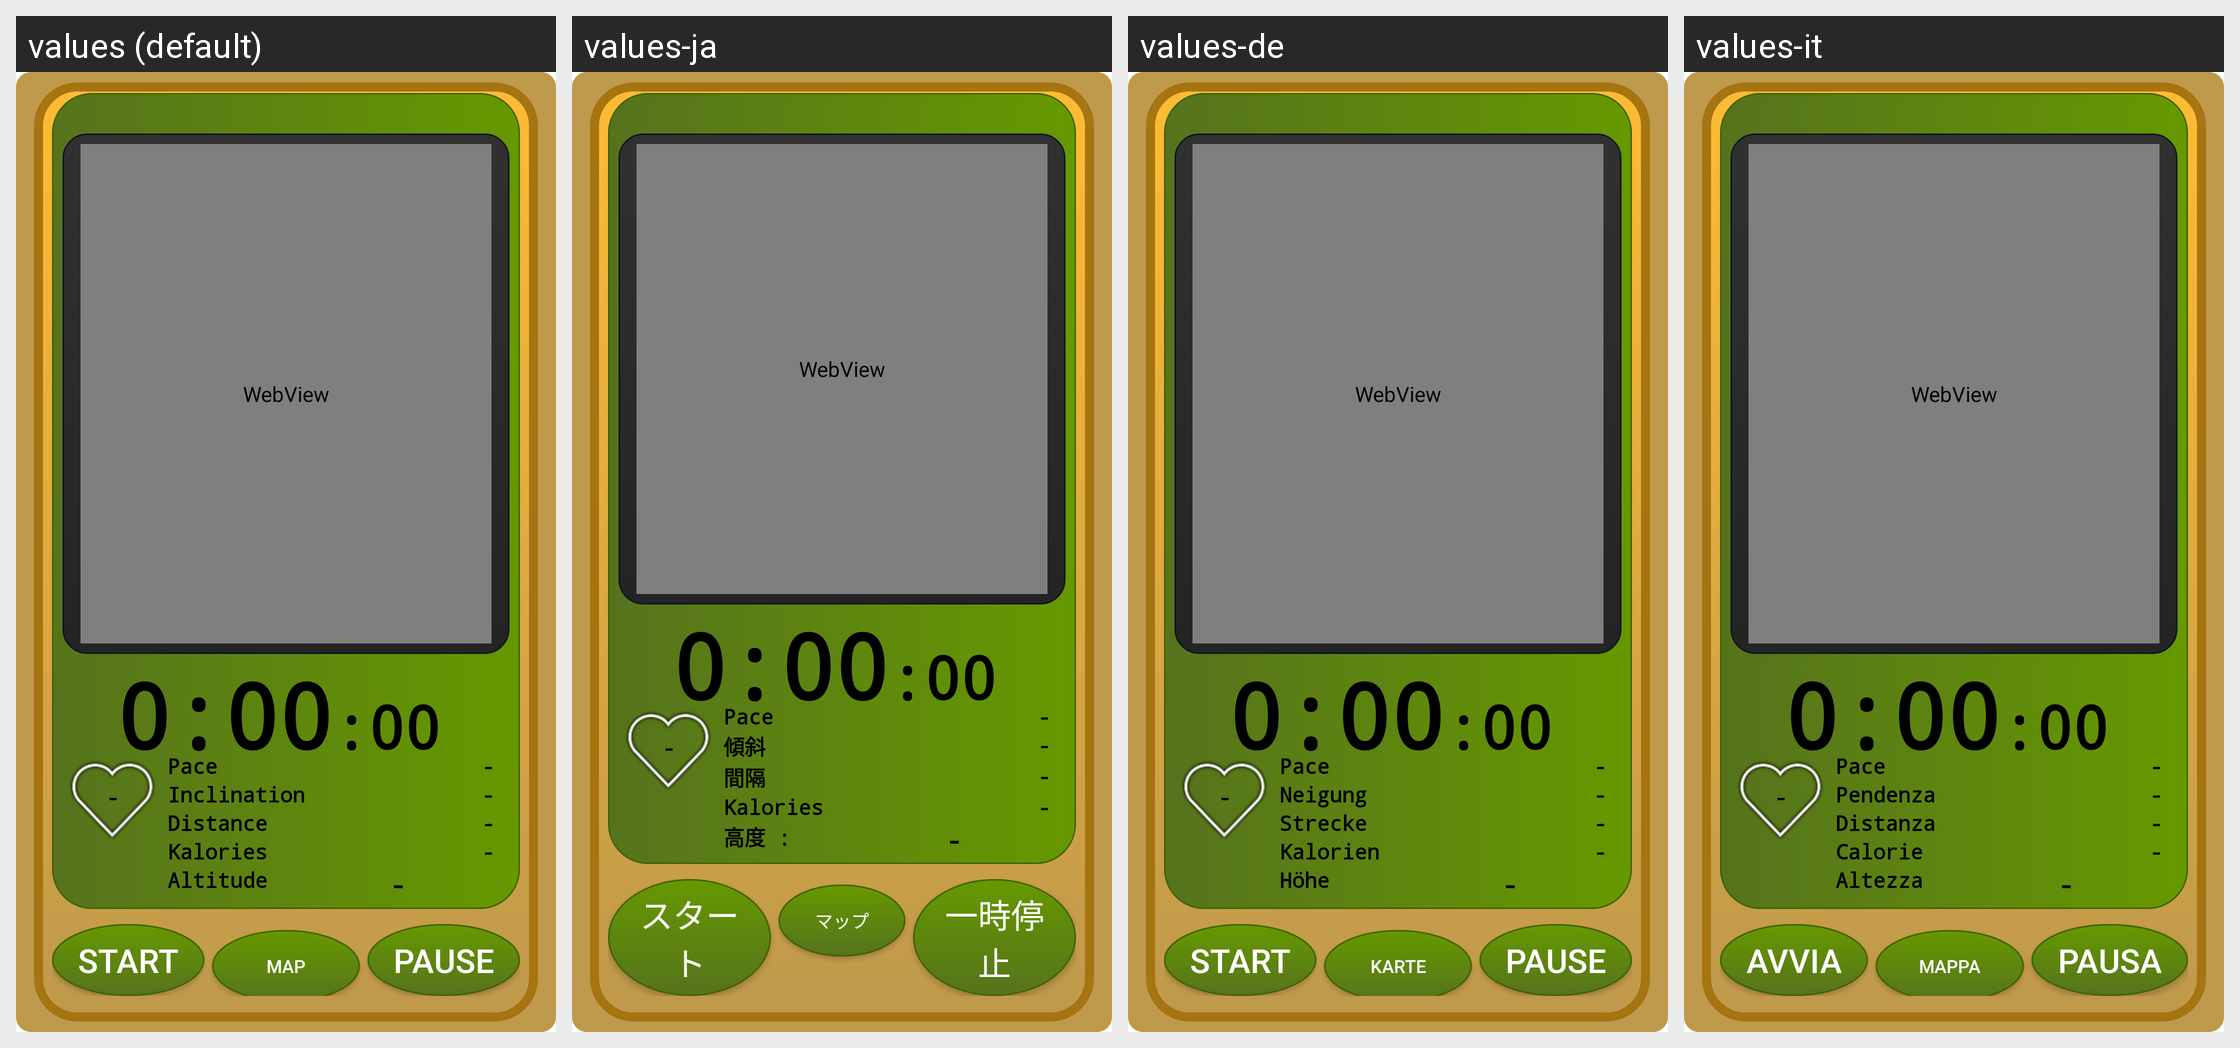

Translations of the strings shown on this Android screen, per locale in the grid:
Android screen res/layout/stopwatch_2a.xml rendered under 4 locales, left to right: values (default), values-ja, values-de, values-it. Device: Nexus 5 (rendered at 1080×1920; each locale shown at half size, 540×960, under a caption strip naming it); theme Theme.MaterialComponents.DayNight.NoActionBar.
Other locales in the repository, not shown: values-es, values-fr, values-ko.
Strings drawn on this screen, with the default value and each locale's value (text and hints the layout hard-codes, and strings that could not be matched under every locale, appear in the picture but are not listed):

inclination
  values: Inclination
  values-ja: 傾斜
  values-de: Neigung
  values-it: Pendenza

distance
  values: Distance
  values-ja: 間隔
  values-de: Strecke
  values-it: Distanza

kalories
  values: Kalories
  values-ja: Kalories
  values-de: Kalorien
  values-it: Calorie

alt
  values: Altitude
  values-ja: 高度 :
  values-de: Höhe
  values-it: Altezza

btnstart
  values: Start
  values-ja: スタート
  values-de: Start
  values-it: Avvia

maps
  values: Map
  values-ja: マップ
  values-de: Karte
  values-it: Mappa

btnpause
  values: Pause
  values-ja: 一時停止
  values-de: Pause
  values-it: Pausa
